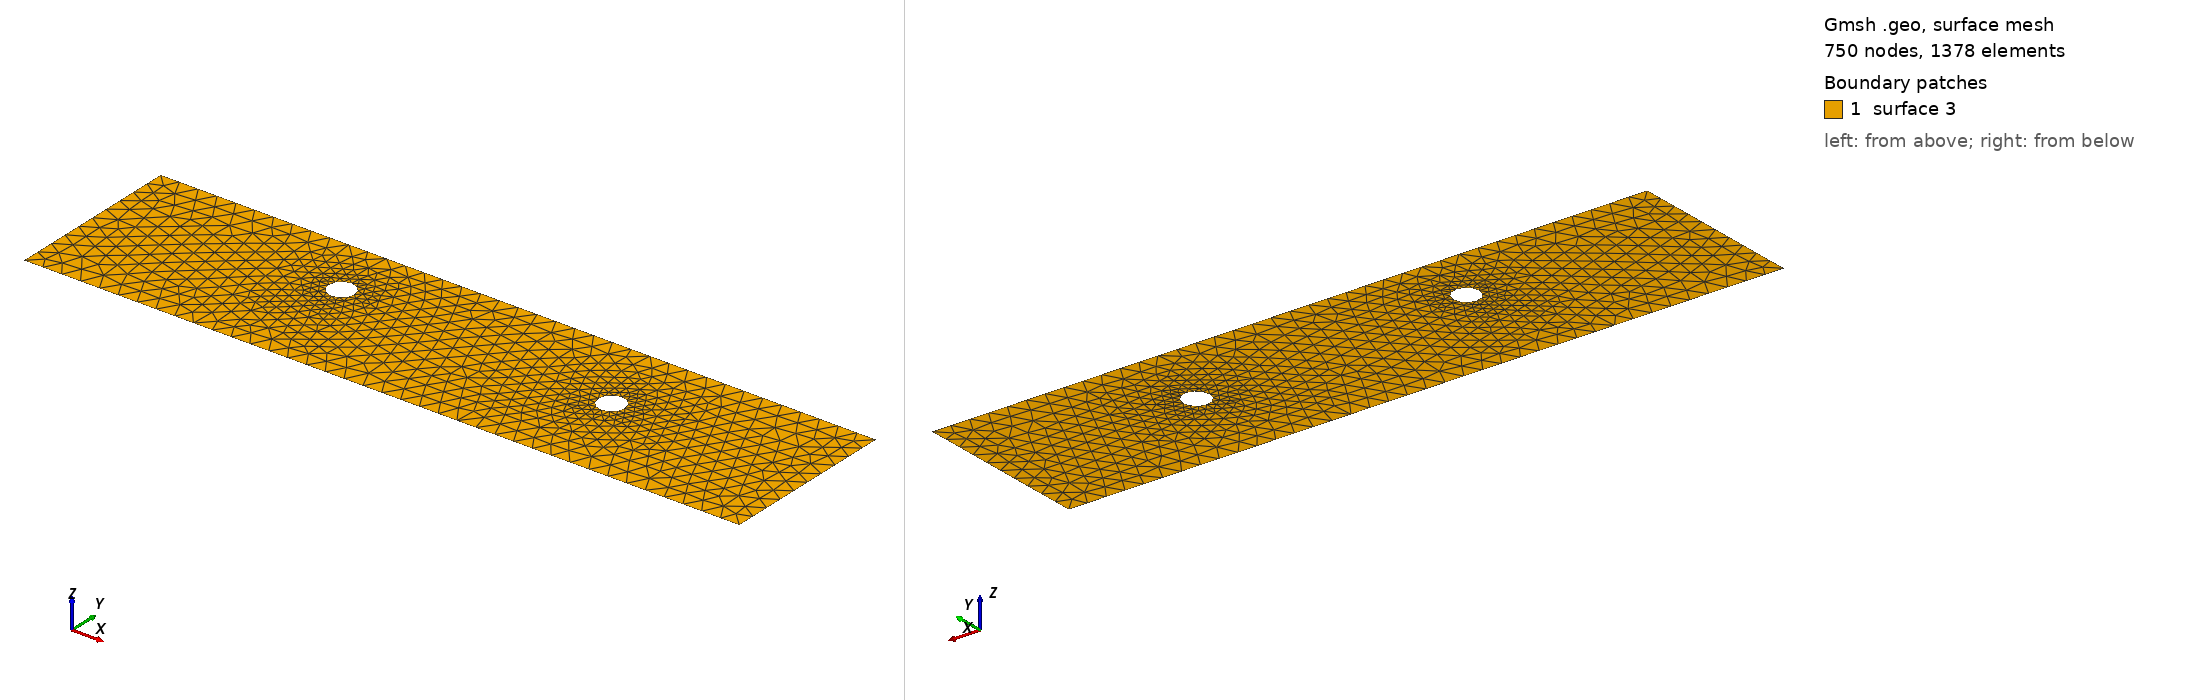

Gmsh geometry script, surface-meshed: 750 nodes, 1378 surface elements. Boundary patches (legend numbers): 1 surface 3. Left view from above one corner, right view from below the opposite corner. The script declares no physical surfaces, so the legend lists its geometric surfaces. The drawing asked Gmsh for element sizes between 1% and 20% of the model's largest extent; the script's own settings can give other sizes.

=== cad_476.geo (drawn) ===
//+
SetFactory("OpenCASCADE");
//+
Point(1) = {0.654343, -4.295210, 0.000000, 1.000000};
//+
Point(2) = {38.385853, -4.295210, 0.000000, 1.000000};
//+
Point(3) = {38.385853, 5.077517, 0.000000, 1.000000};
//+
Point(4) = {0.654343, 5.077517, 0.000000, 1.000000};
//+
Line(1) = {4, 1};
//+
Line(2) = {1, 2};
//+
Line(3) = {2, 3};
//+
Line(4) = {3, 4};
//+
Curve Loop(1) = {1, 2, 3, 4};
//+
Point(6) = {28.401681, 0.831589, 0.000000, 0.069493};
//+
Point(5) = {27.706756, 0.831589, 0.000000, 0.069493};
//+
Point(7) = {27.359293, 1.433412, 0.000000, 0.069493};
//+
Point(8) = {27.359293, 0.229765, 0.000000, 0.069493};
//+
Point(10) = {13.410777, 1.783427, 0.000000, 0.067992};
//+
Point(9) = {12.730861, 1.783427, 0.000000, 0.067992};
//+
Point(11) = {12.390902, 2.372252, 0.000000, 0.067992};
//+
Point(12) = {12.390902, 1.194602, 0.000000, 0.067992};
//+
Ellipse(5) = {6, 5, 7, 7};
//+
Ellipse(6) = {7, 5, 8, 8};
//+
Ellipse(7) = {8, 5, 6, 6};
//+
Curve Loop(2) = {5, 6, 7};
//+
Ellipse(8) = {10, 9, 11, 11};
//+
Ellipse(9) = {11, 9, 12, 12};
//+
Ellipse(10) = {12, 9, 10, 10};
//+
Curve Loop(3) = {8, 9, 10};
//+
Plane Surface(3) = {1, 2, 3};
//+
Physical Curve("INFLOW", 100) = {1};
//+
Physical Curve("OUTFLOW", 101) = {3};
//+
Physical Curve("WALL_BOUNDARY", 102) = {2, 4};
//+
Physical Curve("OBSTACLE", 103) = {5, 6, 7, 8, 9, 10};
